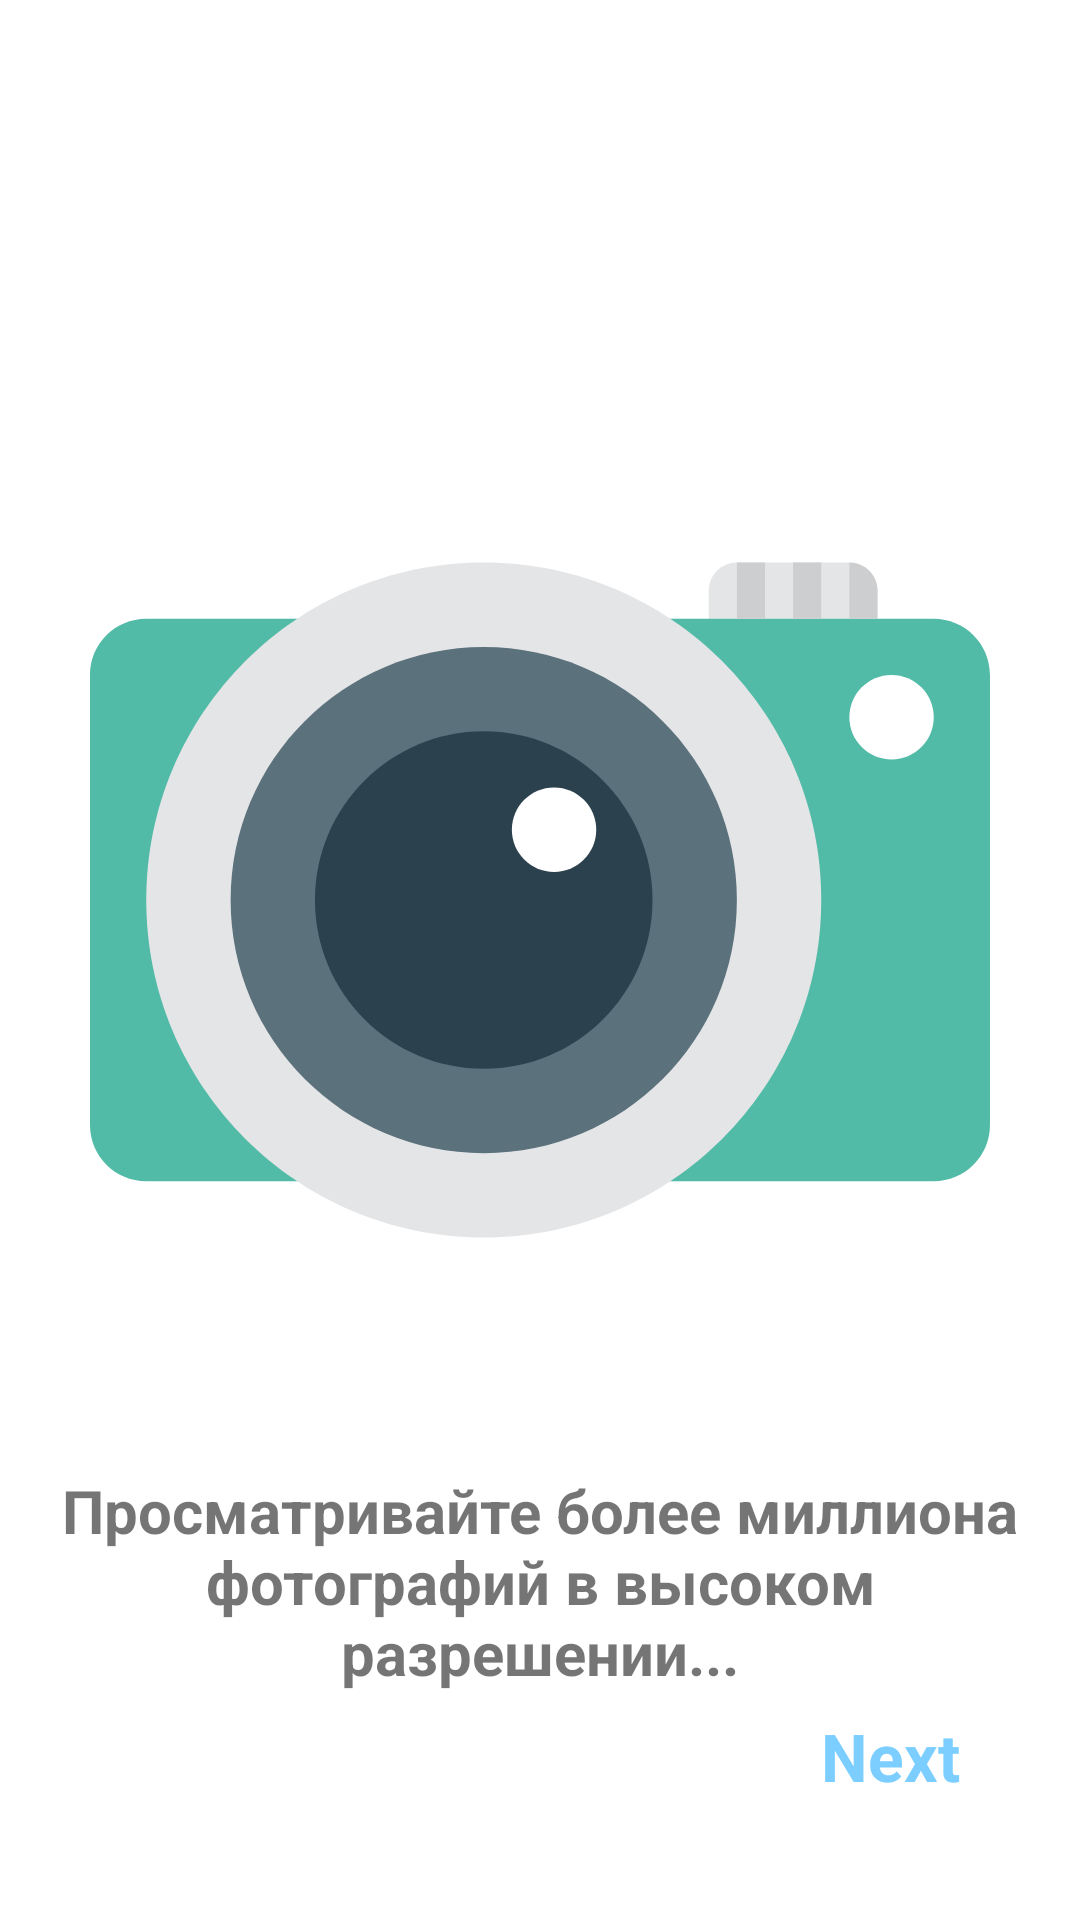

Here is an Android app screen rendered from its layout file. Give the layout XML and the strings, colors and styles it references.
<!-- AndroidManifest.xml: application theme Theme.UnsplashSkillbox -->
<!-- res/layout/fragment_first_screen.xml -->
<?xml version="1.0" encoding="utf-8"?>
<androidx.constraintlayout.widget.ConstraintLayout xmlns:android="http://schemas.android.com/apk/res/android"
    xmlns:app="http://schemas.android.com/apk/res-auto"
    xmlns:tools="http://schemas.android.com/tools"
    android:layout_width="match_parent"
    android:layout_height="match_parent"
    tools:context=".onboarding.screens.FirstScreen">


    <ImageView
        android:id="@+id/imageView"
        android:layout_width="300dp"
        android:layout_height="300dp"
        android:layout_marginTop="150dp"
        android:src="@drawable/ic_photo_camera2"
        app:layout_constraintEnd_toEndOf="parent"
        app:layout_constraintStart_toStartOf="parent"
        app:layout_constraintTop_toTopOf="parent" />

    <TextView
        android:id="@+id/title"
        android:layout_width="wrap_content"
        android:layout_height="wrap_content"
        android:layout_marginTop="40dp"
        android:text="Просматривайте более миллиона фотографий в высоком разрешении..."
        android:textAlignment="center"
        android:textSize="20sp"
        android:textStyle="bold"
        app:layout_constraintEnd_toEndOf="parent"
        app:layout_constraintStart_toStartOf="parent"
        app:layout_constraintTop_toBottomOf="@+id/imageView" />















    <TextView
        android:id="@+id/next"
        android:layout_width="wrap_content"
        android:layout_height="wrap_content"
        android:layout_marginEnd="40dp"
        android:layout_marginBottom="40dp"
        android:text="Next"
        android:textColor="@color/blue"
        android:textSize="22sp"
        android:textStyle="bold"
        app:layout_constraintBottom_toBottomOf="parent"
        app:layout_constraintEnd_toEndOf="parent" />

</androidx.constraintlayout.widget.ConstraintLayout>
<!-- resources referenced by this layout -->
<resources>
  <color name="blue">#7BCEFF</color>
  <!-- drawable ic_photo_camera2 (drawable) -->
  <vector xmlns:android="http://schemas.android.com/apk/res/android"
      android:width="280.03dp"
      android:height="280.03dp"
      android:viewportWidth="280.03"
      android:viewportHeight="280.03">
    <path
        android:pathData="M201.27,35h35c4.84,0 8.75,3.92 8.75,8.75v8.75h-52.51v-8.75C192.52,38.92 196.43,35 201.27,35z"
        android:fillColor="#E4E5E6"/>
    <path
        android:pathData="M17.5,52.51h245.02c9.66,0 17.5,7.84 17.5,17.5v140.01c0,9.66 -7.84,17.5 -17.5,17.5H17.5C7.84,227.52 0,219.68 0,210.02V70.01C0,60.35 7.84,52.51 17.5,52.51z"
        android:fillColor="#51BBA8"/>
    <path
        android:pathData="M122.51,35c57.99,0 105.01,47.02 105.01,105.01s-47.02,105.01 -105.01,105.01s-105.01,-47.02 -105.01,-105.01S64.52,35 122.51,35z"
        android:fillColor="#E4E5E6"/>
    <path
        android:pathData="M122.51,61.26c43.5,0 78.76,35.26 78.76,78.76c0,43.49 -35.26,78.76 -78.76,78.76s-78.76,-35.26 -78.76,-78.76C43.75,96.52 79.01,61.26 122.51,61.26z"
        android:fillColor="#5B717C"/>
    <path
        android:pathData="M122.51,87.51c29,0 52.51,23.51 52.51,52.51s-23.5,52.51 -52.51,52.51c-28.99,0 -52.51,-23.52 -52.51,-52.51S93.52,87.51 122.51,87.51z"
        android:fillColor="#2B414D"/>
    <path
        android:pathData="M144.39,105.01c7.25,0 13.13,5.88 13.13,13.13c0,7.25 -5.88,13.13 -13.13,13.13s-13.13,-5.87 -13.13,-13.13S137.14,105.01 144.39,105.01z"
        android:fillColor="#FFFFFF"/>
    <path
        android:pathData="M249.4,70.01c7.25,0 13.13,5.87 13.13,13.13s-5.88,13.13 -13.13,13.13c-7.25,0 -13.13,-5.87 -13.13,-13.13C236.27,75.88 242.15,70.01 249.4,70.01z"
        android:fillColor="#FFFFFF"/>
    <path
        android:pathData="M201.27,35h8.75v17.5h-8.75z"
        android:fillColor="#CDCECF"/>
    <path
        android:pathData="M218.77,35h8.75v17.5h-8.75z"
        android:fillColor="#CDCECF"/>
    <path
        android:pathData="M236.27,35v17.5h8.75v-8.75C245.02,38.92 241.11,35 236.27,35z"
        android:fillColor="#CDCECF"/>
  </vector>
  <style name="Theme.UnsplashSkillbox" parent="Theme.MaterialComponents.DayNight.DarkActionBar">
          
              
              <item name="colorPrimary">@color/blue_500</item>
              <item name="colorPrimaryVariant">@color/blue_700</item>
              <item name="colorOnPrimary">@color/white</item>
              
              <item name="colorSecondary">@color/amber_500</item>
              <item name="colorSecondaryVariant">@color/amber_700</item>
              <item name="colorOnSecondary">@color/black</item>
              
              <item name="android:statusBarColor">?attr/colorPrimaryVariant</item>
              
          </style>
  <color name="blue_500">#2196F3</color>
  <color name="blue_700">#1976D2</color>
  <color name="white">#FFFFFFFF</color>
  <color name="amber_500">#FFC107</color>
  <color name="amber_700">#FFA000</color>
  <color name="black">#FF000000</color>
</resources>
